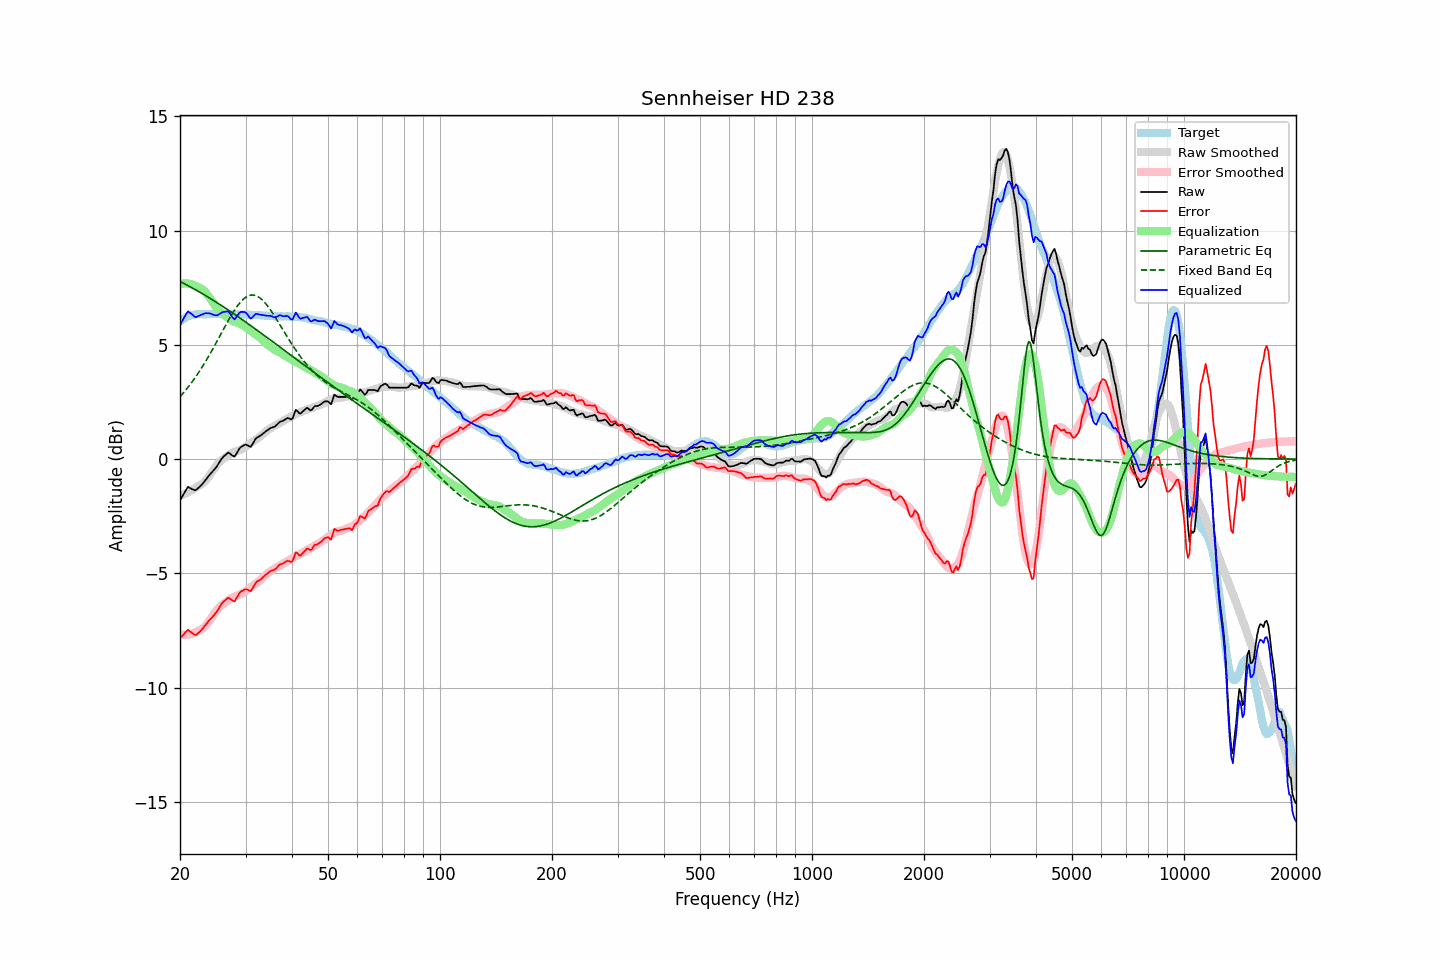

The table this chart was drawn from, first rows:
frequency, raw, error, smoothed, error_smoothed, equalization, parametric_eq, fixed_band_eq, equalized_raw, equalized_smoothed, target
20.00, -1.81, -7.84, -1.60, -7.67, 7.67, 7.77, 2.73, 5.86, 6.07, 6.04
20.20, -1.69, -7.77, -1.58, -7.68, 7.68, 7.74, 2.81, 5.99, 6.10, 6.09
20.40, -1.56, -7.70, -1.55, -7.69, 7.69, 7.70, 2.89, 6.12, 6.14, 6.14
20.61, -1.45, -7.61, -1.52, -7.69, 7.69, 7.67, 2.97, 6.25, 6.17, 6.17
20.81, -1.32, -7.54, -1.49, -7.69, 7.69, 7.63, 3.06, 6.37, 6.20, 6.22
21.02, -1.22, -7.47, -1.46, -7.68, 7.68, 7.59, 3.15, 6.47, 6.23, 6.25
21.23, -1.26, -7.53, -1.42, -7.67, 7.67, 7.56, 3.24, 6.42, 6.25, 6.27
21.44, -1.30, -7.59, -1.38, -7.66, 7.66, 7.52, 3.33, 6.36, 6.28, 6.29
21.66, -1.32, -7.64, -1.34, -7.63, 7.63, 7.48, 3.43, 6.31, 6.30, 6.31
21.87, -1.37, -7.69, -1.29, -7.60, 7.60, 7.44, 3.52, 6.24, 6.31, 6.32
22.09, -1.35, -7.70, -1.24, -7.57, 7.57, 7.40, 3.62, 6.22, 6.33, 6.34
22.31, -1.28, -7.64, -1.19, -7.53, 7.53, 7.36, 3.73, 6.25, 6.34, 6.35
22.54, -1.23, -7.58, -1.16, -7.50, 7.50, 7.32, 3.83, 6.28, 6.35, 6.35
22.76, -1.15, -7.50, -1.12, -7.47, 7.47, 7.28, 3.94, 6.31, 6.35, 6.35
22.99, -1.09, -7.42, -1.07, -7.42, 7.42, 7.24, 4.05, 6.34, 6.35, 6.34
23.22, -1.00, -7.33, -1.01, -7.36, 7.36, 7.20, 4.17, 6.37, 6.35, 6.34
23.45, -0.90, -7.24, -0.94, -7.29, 7.29, 7.15, 4.28, 6.39, 6.35, 6.34
23.69, -0.82, -7.16, -0.85, -7.21, 7.21, 7.11, 4.40, 6.39, 6.35, 6.35
23.92, -0.72, -7.07, -0.76, -7.11, 7.11, 7.07, 4.52, 6.39, 6.35, 6.35
24.16, -0.64, -7.00, -0.66, -7.01, 7.01, 7.03, 4.65, 6.37, 6.35, 6.36
24.40, -0.56, -6.93, -0.55, -6.91, 6.91, 6.98, 4.77, 6.34, 6.35, 6.36
24.65, -0.49, -6.84, -0.45, -6.80, 6.80, 6.94, 4.90, 6.31, 6.35, 6.35
24.89, -0.40, -6.76, -0.35, -6.70, 6.70, 6.89, 5.03, 6.30, 6.35, 6.35
25.14, -0.31, -6.67, -0.25, -6.60, 6.60, 6.85, 5.16, 6.29, 6.35, 6.35
25.39, -0.19, -6.55, -0.17, -6.52, 6.52, 6.80, 5.29, 6.33, 6.35, 6.36
25.65, -0.09, -6.45, -0.10, -6.45, 6.45, 6.76, 5.42, 6.37, 6.36, 6.36
25.91, 0.02, -6.33, -0.04, -6.39, 6.39, 6.71, 5.55, 6.42, 6.35, 6.35
26.16, 0.11, -6.24, 0.01, -6.34, 6.34, 6.67, 5.68, 6.44, 6.35, 6.35
26.43, 0.16, -6.18, 0.07, -6.28, 6.28, 6.62, 5.81, 6.45, 6.35, 6.35
26.69, 0.22, -6.12, 0.11, -6.23, 6.23, 6.57, 5.93, 6.46, 6.35, 6.34
26.96, 0.28, -6.07, 0.16, -6.18, 6.18, 6.53, 6.06, 6.47, 6.35, 6.35
27.23, 0.25, -6.11, 0.21, -6.14, 6.14, 6.48, 6.18, 6.38, 6.34, 6.35
27.50, 0.18, -6.17, 0.25, -6.09, 6.09, 6.43, 6.30, 6.27, 6.34, 6.35
27.77, 0.13, -6.20, 0.30, -6.04, 6.04, 6.38, 6.42, 6.18, 6.34, 6.34
28.05, 0.11, -6.23, 0.33, -6.01, 6.01, 6.34, 6.53, 6.12, 6.34, 6.34
28.33, 0.23, -6.10, 0.35, -5.99, 5.99, 6.29, 6.63, 6.21, 6.34, 6.33
28.62, 0.34, -5.98, 0.37, -5.97, 5.97, 6.24, 6.73, 6.31, 6.33, 6.32
28.90, 0.47, -5.87, 0.39, -5.94, 5.94, 6.19, 6.82, 6.41, 6.33, 6.33
29.19, 0.53, -5.79, 0.42, -5.91, 5.91, 6.14, 6.90, 6.44, 6.33, 6.32
29.48, 0.57, -5.76, 0.46, -5.87, 5.87, 6.09, 6.97, 6.44, 6.33, 6.34
29.78, 0.61, -5.71, 0.50, -5.83, 5.83, 6.04, 7.04, 6.44, 6.33, 6.33
30.08, 0.63, -5.70, 0.55, -5.78, 5.78, 5.99, 7.09, 6.41, 6.32, 6.33
30.38, 0.61, -5.72, 0.60, -5.72, 5.72, 5.94, 7.13, 6.32, 6.32, 6.32
30.68, 0.56, -5.76, 0.66, -5.66, 5.66, 5.89, 7.16, 6.23, 6.32, 6.32
30.99, 0.54, -5.78, 0.71, -5.61, 5.61, 5.84, 7.18, 6.14, 6.32, 6.32
31.30, 0.64, -5.67, 0.76, -5.56, 5.56, 5.79, 7.18, 6.20, 6.32, 6.32
31.61, 0.76, -5.55, 0.80, -5.52, 5.52, 5.74, 7.18, 6.28, 6.31, 6.31
31.93, 0.88, -5.43, 0.84, -5.47, 5.47, 5.69, 7.16, 6.35, 6.31, 6.31
32.24, 0.95, -5.35, 0.89, -5.41, 5.41, 5.64, 7.13, 6.36, 6.30, 6.30
32.57, 0.98, -5.32, 0.95, -5.35, 5.35, 5.59, 7.09, 6.34, 6.30, 6.31
32.89, 1.03, -5.28, 1.00, -5.29, 5.29, 5.54, 7.04, 6.32, 6.29, 6.30
33.22, 1.07, -5.21, 1.06, -5.23, 5.23, 5.49, 6.98, 6.31, 6.29, 6.29
33.55, 1.14, -5.15, 1.12, -5.17, 5.17, 5.44, 6.91, 6.30, 6.28, 6.29
33.89, 1.19, -5.08, 1.18, -5.10, 5.10, 5.38, 6.83, 6.29, 6.28, 6.27
34.23, 1.24, -5.04, 1.24, -5.03, 5.03, 5.33, 6.75, 6.28, 6.27, 6.28
34.57, 1.29, -4.97, 1.29, -4.98, 4.98, 5.28, 6.66, 6.27, 6.27, 6.27
34.92, 1.34, -4.92, 1.33, -4.93, 4.93, 5.23, 6.56, 6.27, 6.26, 6.26
35.27, 1.37, -4.88, 1.38, -4.88, 4.88, 5.18, 6.46, 6.26, 6.26, 6.26
35.62, 1.39, -4.86, 1.43, -4.83, 4.83, 5.12, 6.35, 6.22, 6.26, 6.25
35.97, 1.43, -4.83, 1.47, -4.78, 4.78, 5.07, 6.24, 6.21, 6.25, 6.25
... 635 more rows
